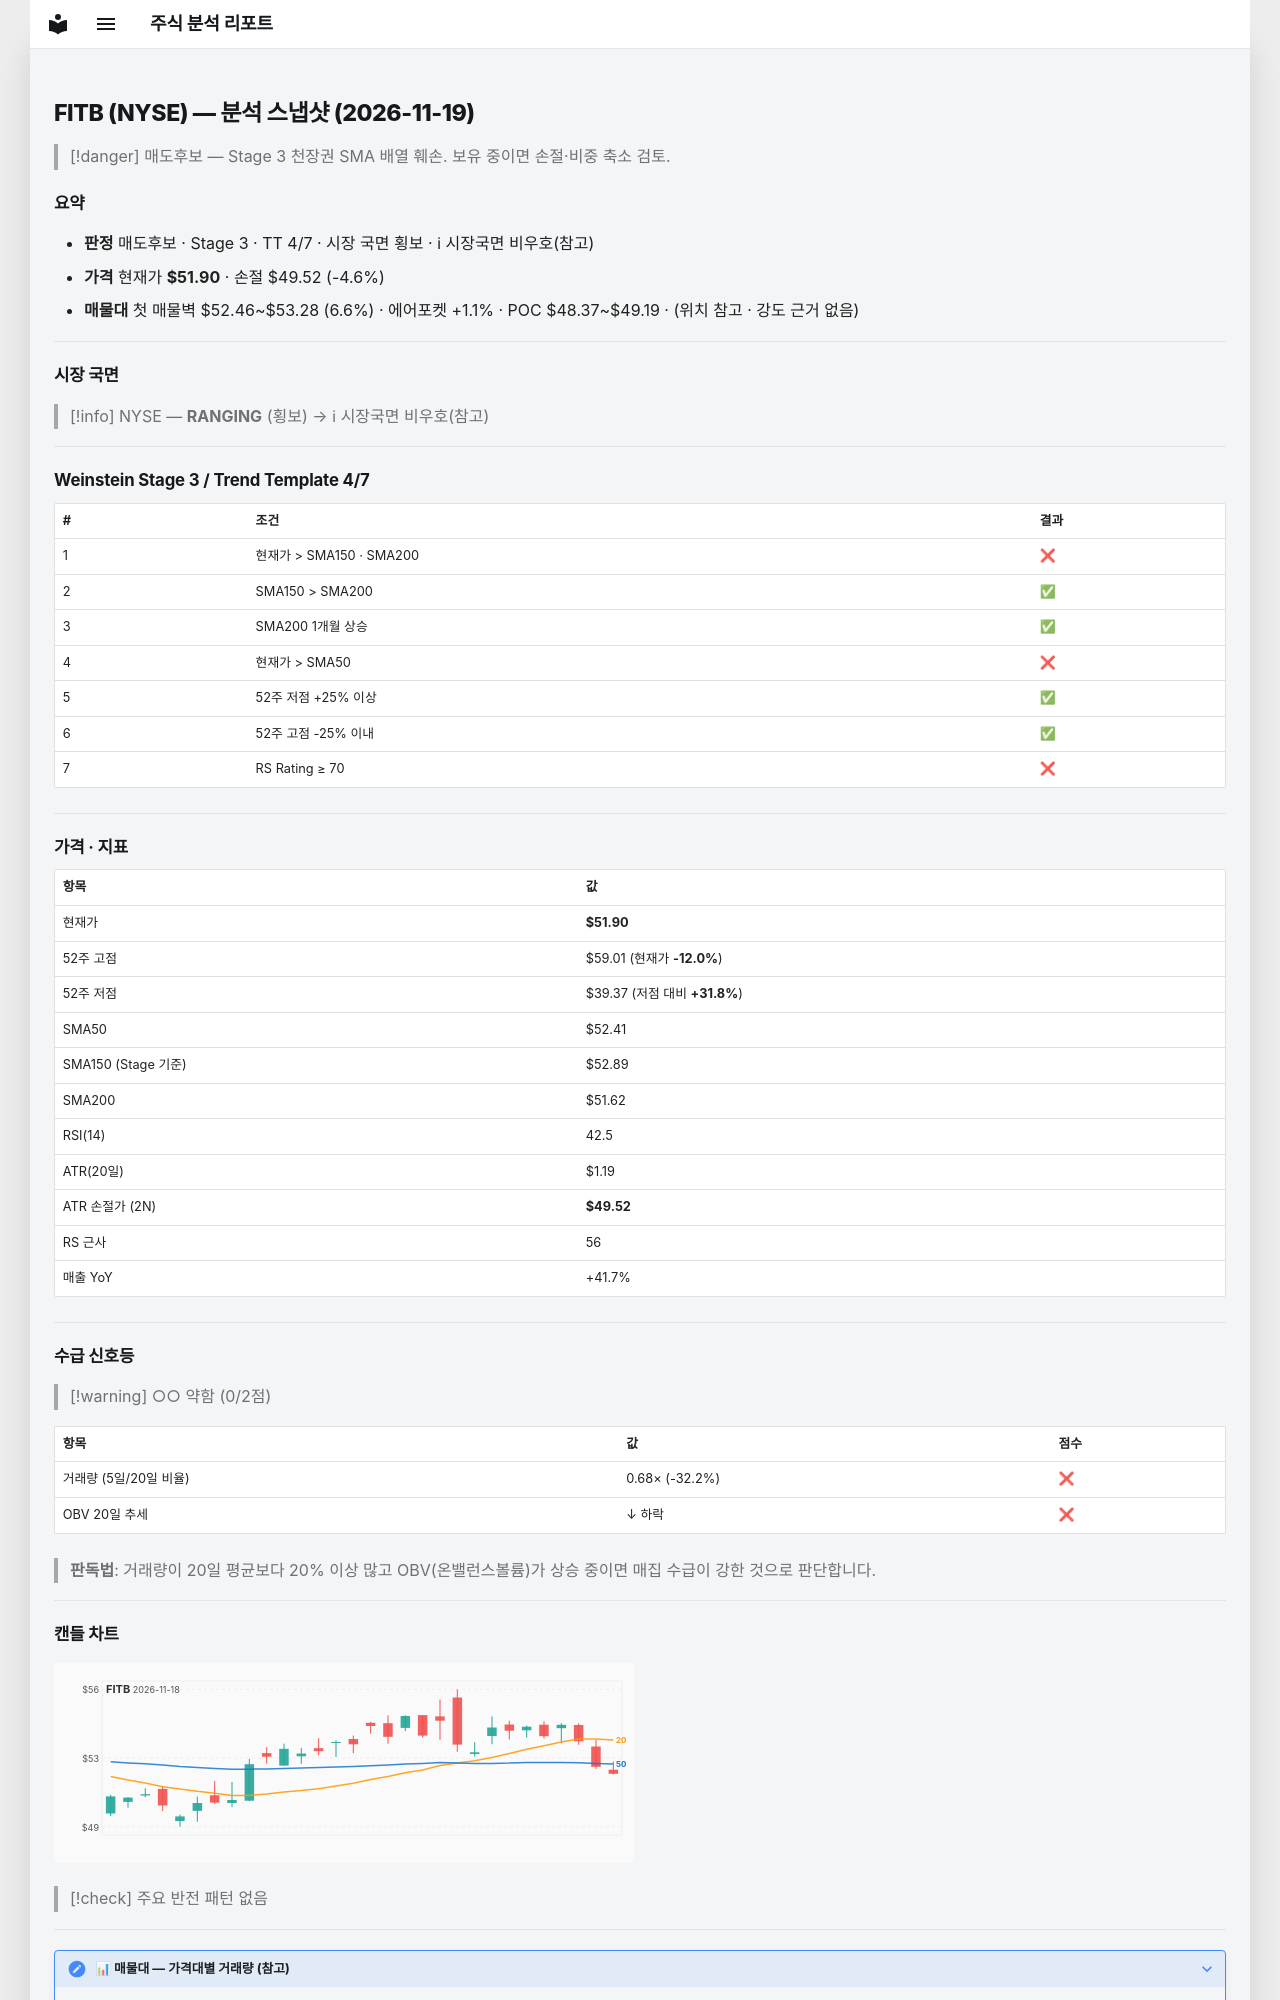

repository: soloandco/stock-reports · page: snapshots/FITB-2026-11-19/index.html · generator: mkdocs

---
type: analysis-snapshot
title: FITB 분석 스냅샷
ticker: FITB
market: NYSE
created: 2026-11-19
updated: 2026-11-19
bar-date: 2026-11-18
verdict: 매도후보
real-rr: 2.63
sma50-gap-pct: -1.0
weekly-position: 저항대아래
weekly-overhead-price: 58.15
weekly-overhead-pct: 12.0
stage: 3
trend-template-score: 4
tt-max: 7
ma-set: sma-50-150-200
price: 51.900001525878906
stop-price: 49.52052597040722
market-regime: RANGING
supply-demand-score: 0/2
supply-demand-label: 약함
status: tracking
tags:
  - stock-agent
  - watchlist
  - FITB
  - analysis
related:
  - "[[analysis-template]]"
---

# FITB (NYSE) — 분석 스냅샷 (2026-11-19)

> [!danger] 매도후보 — Stage 3 천장권
> SMA 배열 훼손. 보유 중이면 손절·비중 축소 검토.

## 요약

- **판정** 매도후보 · Stage 3 · TT 4/7 · 시장 국면 횡보 · ℹ 시장국면 비우호(참고)
- **가격** 현재가 **$51.90** · 손절 $49.52 (-4.6%)
- **매물대** 첫 매물벽 $52.46~$53.28 (6.6%) · 에어포켓 +1.1% · POC $48.37~$49.19 · (위치 참고 · 강도 근거 없음)

---

## 시장 국면

> [!info] NYSE — **RANGING** (횡보) → ℹ 시장국면 비우호(참고)

---

## Weinstein Stage 3 / Trend Template 4/7

| # | 조건 | 결과 |
|---|------|------|
| 1 | 현재가 > SMA150 · SMA200 | ❌ |
| 2 | SMA150 > SMA200 | ✅ |
| 3 | SMA200 1개월 상승 | ✅ |
| 4 | 현재가 > SMA50 | ❌ |
| 5 | 52주 저점 +25% 이상 | ✅ |
| 6 | 52주 고점 -25% 이내 | ✅ |
| 7 | RS Rating ≥ 70 | ❌ |

---

## 가격 · 지표

| 항목 | 값 |
|------|---|
| 현재가 | **$51.90** |
| 52주 고점 | $59.01 (현재가 **-12.0%**) |
| 52주 저점 | $39.37 (저점 대비 **+31.8%**) |
| SMA50 | $52.41 |
| SMA150 (Stage 기준) | $52.89 |
| SMA200 | $51.62 |
| RSI(14) | 42.5 |
| ATR(20일) | $1.19 |
| ATR 손절가 (2N) | **$49.52** |
| RS 근사 | 56 |
| 매출 YoY | +41.7% |

---
## 수급 신호등

> [!warning] ○○ 약함 (0/2점)

| 항목 | 값 | 점수 |
|------|------|------|
| 거래량 (5일/20일 비율) | 0.68× (-32.2%) | ❌ |
| OBV 20일 추세 | ↓ 하락 | ❌ |

> **판독법**: 거래량이 20일 평균보다 20% 이상 많고 OBV(온밸런스볼륨)가 상승 중이면 매집 수급이 강한 것으로 판단합니다.

---
